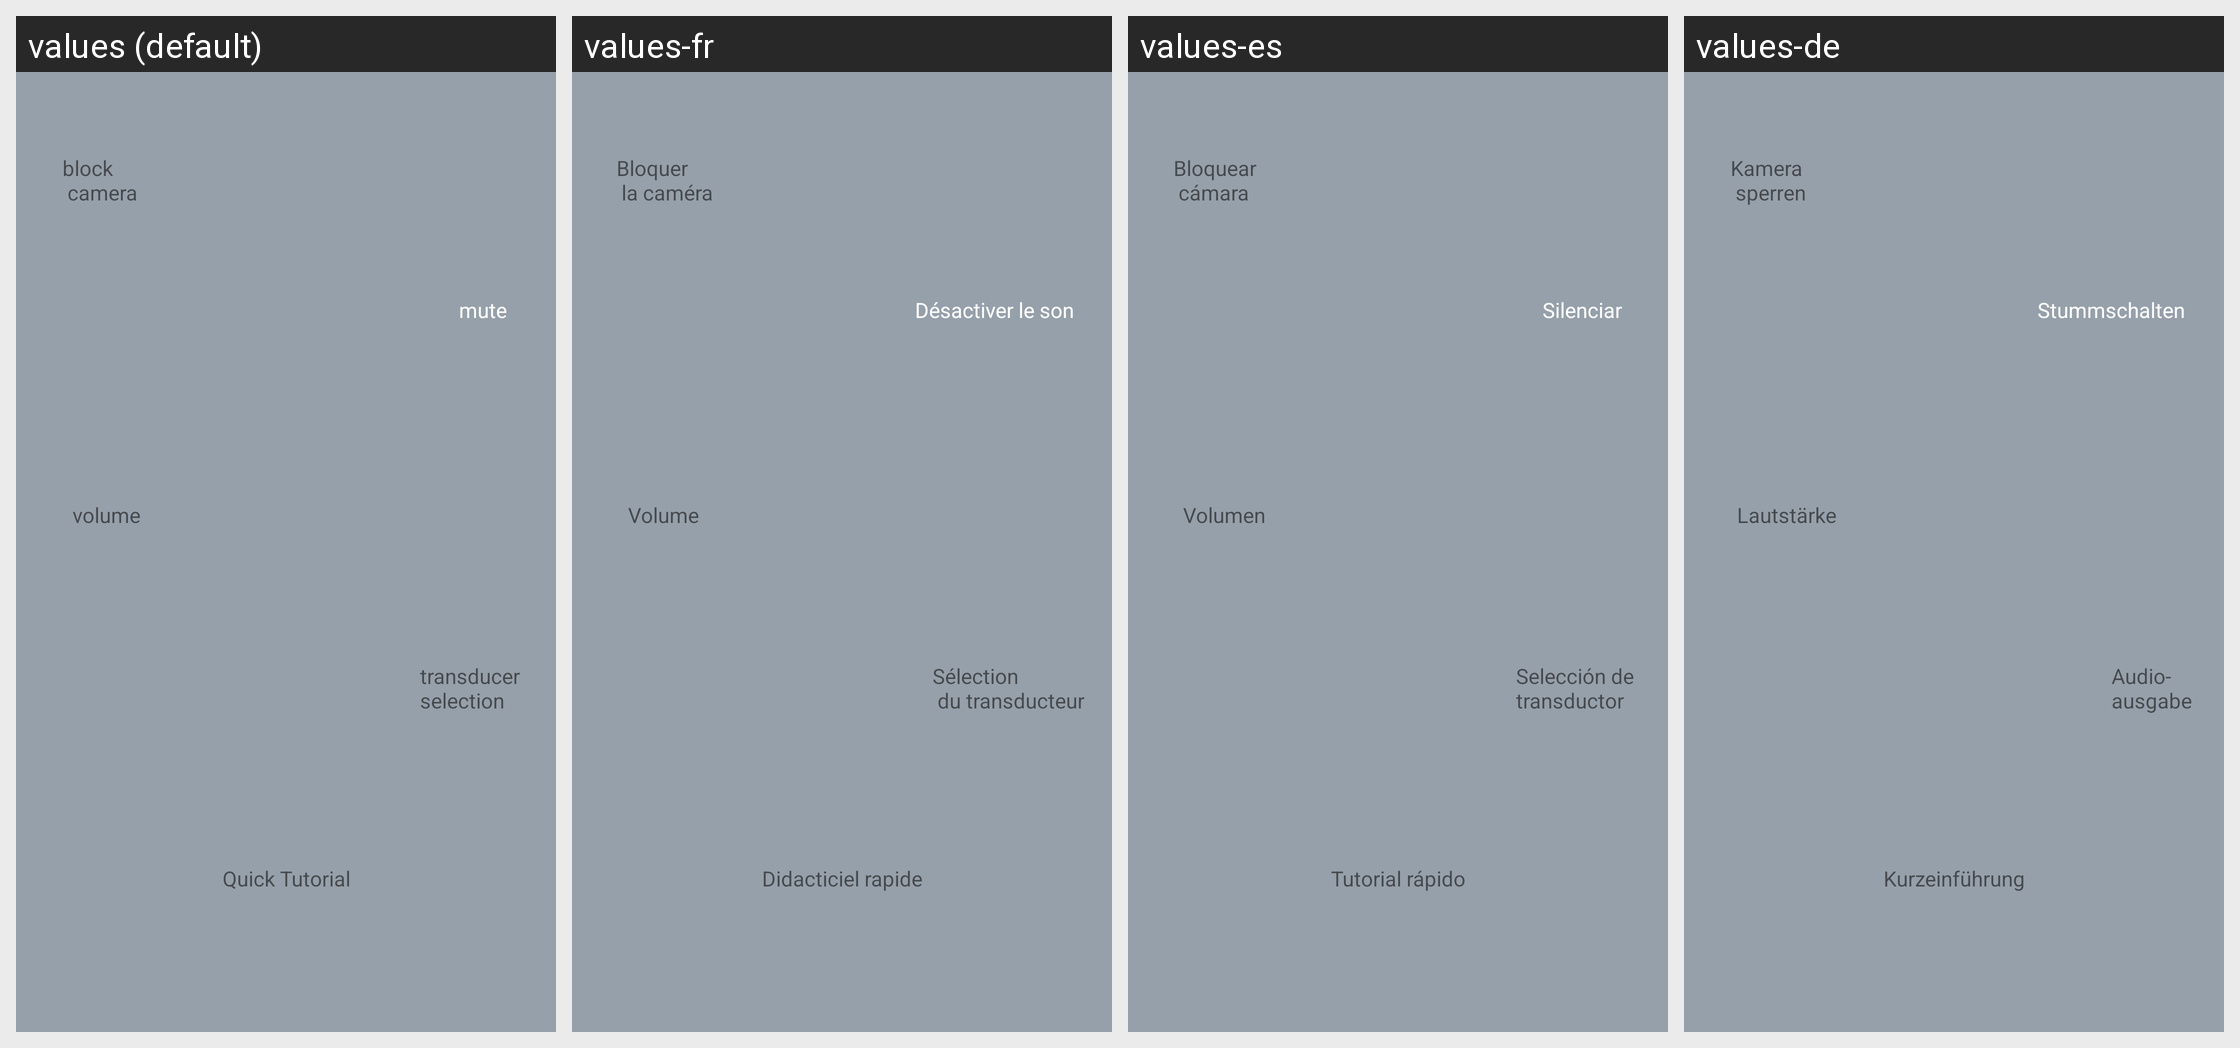

Translations of the strings shown on this Android screen, per locale in the grid:
Android screen res/layout/tutorial_1_quick_settings.xml rendered under 4 locales, left to right: values (default), values-fr, values-es, values-de. Device: Nexus 5 (rendered at 1080×1920; each locale shown at half size, 540×960, under a caption strip naming it); theme AppTheme.
Other locales in the repository, not shown: values-it, values-iw, values-ja, values-ko, values-pt, values-ru, values-zh-rCN.
Strings drawn on this screen, with the default value and each locale's value (text and hints the layout hard-codes, and strings that could not be matched under every locale, appear in the picture but are not listed):

quick_tutorial
  values: Quick Tutorial
  values-fr: Didacticiel rapide
  values-es: Tutorial rápido
  values-de: Kurzeinführung

tutorialBlockCamera
  values: block
       camera
  values-fr: Bloquer
       la caméra
  values-es: Bloquear
       cámara
  values-de: Kamera
       sperren

tutorialMute
  values: mute
  values-fr: Désactiver le son
  values-es: Silenciar
  values-de: Stummschalten

tutorialVolume
  values: volume
  values-fr: Volume
  values-es: Volumen
  values-de: Lautstärke

tutorialTransducerSelection
  values: transducer 
      selection
  values-fr: Sélection
       du transducteur
  values-es: Selección de 
      transductor
  values-de: Audio-
      ausgabe
